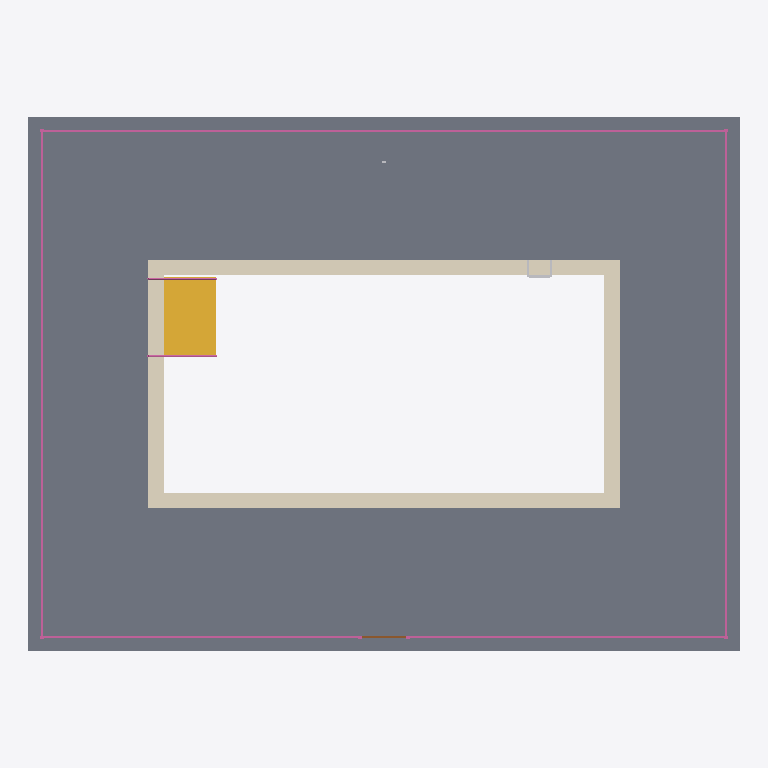
Plan cut of the same IFC building model at storey 'Level 1' (level 0.00 m, cut at 1.40 m), seen from above with north up, elements coloured by IFC class: 2 railings (pink), 1 slab (grey), 1 covering (cream), 1 stair (yellow), 1 other element (light grey), 1 door (brown). Cut surfaces are drawn darker.
Extent 16.0 m × 12.0 m × 3.7 m (x, y, z). Storeys (1): Level 1 at 0.00 m. Elements (14): 3 IfcFurniture, 2 IfcRailing, 2 IfcSlab, 1 IfcBuildingElementProxy, 1 IfcCovering, 1 IfcDoor, 1 IfcLightFixture, 1 IfcOutlet, 1 IfcStair, 1 IfcWall.

HEADER;
FILE_DESCRIPTION(('ViewDefinition [CoordinationView]'),'2;1');
FILE_NAME('','2026-11-11T13:20:26',(''),(''),'IfcOpenShell 0.8.0','IfcOpenShell 0.8.0','');
FILE_SCHEMA(('IFC4'));
ENDSEC;
DATA;
#9=IFCPROJECT('2VKF76K_fAP9nnlq7jE_qC',$,'Project',$,$,$,$,(#8),#5);
#10=IFCSITE('0ehpDu7Cn2qQhS9dfiypo$',$,'Site',$,$,$,$,$,.ELEMENT.,$,$,$,$,$);
#12=IFCBUILDING('0z2CpRbSfAQRwSKgs5XxpT',$,'Building',$,$,$,$,$,.ELEMENT.,$,$,$);
#14=IFCBUILDINGSTOREY('0r047tyxfDvxb4Odc23MvH',$,'Level 1',$,$,$,$,$,.ELEMENT.,0.0);
#17=IFCSLAB('1zsbfGILL5lP9Tkv9ry0x4',$,$,$,$,#44,#57,$,.FLOOR.);
#997=IFCCOVERING('3ma17dM81CPhGfe7lahO5V',$,'Backyard pool coping','rxd:pool','COPING',#1000,#1148,$,.USERDEFINED.);
#19=IFCRAILING('1N4OZn5Bv9MxfvskIVAsVJ',$,$,$,$,#2363,#14909,$,.GUARDRAIL.);
#1149=IFCSTAIR('1$MFPywOb7qO4KB3o73cjf',$,'Backyard pool stairs','rxd:pool',$,#1152,#1402,$,.STRAIGHT_RUN_STAIR.);
#1471=IFCRAILING('2kEtKbHNL4XPZjuxnhqUGt',$,'Backyard pool handrails','rxd:pool',$,#1474,#2080,$,.HANDRAIL.);
#26=IFCFURNITURE('2SqeC731zAFADhWBfj4$Gr',$,$,$,'Pool Ladder',#120,#125,$,.USERDEFINED.);
#20=IFCDOOR('3swSItP$D8dvuFVFXfmekW',$,'Gate',$,$,#14912,#15222,$,1.25,1.0,.GATE.,.SINGLE_SWING_LEFT.,$);
ENDSEC;
